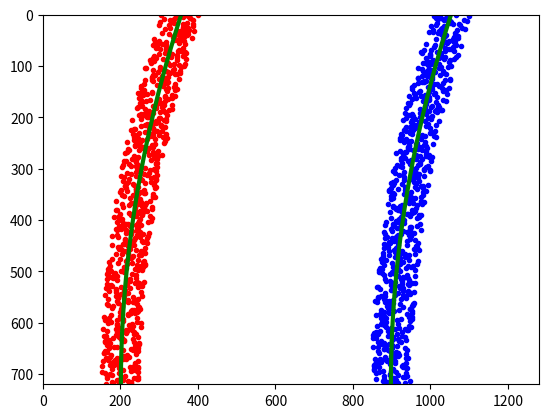

The script that saved this image:
import numpy as np
import matplotlib.pyplot as plt
# Generate some fake data to represent lane-line pixels
ploty = np.linspace(0, 719, num=720)# to cover same y-range as image
quadratic_coeff = 3e-4 # arbitrary quadratic coefficient
# For each y position generate random x position within +/-50 pix
# of the line base position in each case (x=200 for left, and x=900 for right)
leftx = np.array([200 + (y**2)*quadratic_coeff + np.random.randint(-50, high=51) 
                              for y in ploty])
rightx = np.array([900 + (y**2)*quadratic_coeff + np.random.randint(-50, high=51) 
                                for y in ploty])

leftx = leftx[::-1]  # Reverse to match top-to-bottom in y
rightx = rightx[::-1]  # Reverse to match top-to-bottom in y


# Fit a second order polynomial to pixel positions in each fake lane line
left_fit = np.polyfit(ploty, leftx, 2)
left_fitx = left_fit[0]*ploty**2 + left_fit[1]*ploty + left_fit[2]
right_fit = np.polyfit(ploty, rightx, 2)
right_fitx = right_fit[0]*ploty**2 + right_fit[1]*ploty + right_fit[2]

# Plot up the fake data
mark_size = 3
plt.plot(leftx, ploty, 'o', color='red', markersize=mark_size)
plt.plot(rightx, ploty, 'o', color='blue', markersize=mark_size)
plt.xlim(0, 1280)
plt.ylim(0, 720)
plt.plot(left_fitx, ploty, color='green', linewidth=3)
plt.plot(right_fitx, ploty, color='green', linewidth=3)
plt.gca().invert_yaxis() # to visualize as we do the images


# Define y-value where we want radius of curvature
# I'll choose the maximum y-value, corresponding to the bottom of the image
y_eval = np.max(ploty)
left_curverad = ((1 + (2*left_fit[0]*y_eval + left_fit[1])**2)**1.5) / np.absolute(2*left_fit[0])
right_curverad = ((1 + (2*right_fit[0]*y_eval + right_fit[1])**2)**1.5) / np.absolute(2*right_fit[0])
print(left_curverad, right_curverad)
# Example values: 1926.74 1908.48

# Define conversions in x and y from pixels space to meters
ym_per_pix = 30/720 # meters per pixel in y dimension
xm_per_pix = 3.7/700 # meters per pixel in x dimension

# Fit new polynomials to x,y in world space
left_fit_cr = np.polyfit(ploty*ym_per_pix, leftx*xm_per_pix, 2)
right_fit_cr = np.polyfit(ploty*ym_per_pix, rightx*xm_per_pix, 2)
# Calculate the new radii of curvature
left_curverad = ((1 + (2*left_fit_cr[0]*y_eval*ym_per_pix + left_fit_cr[1])**2)**1.5) / np.absolute(2*left_fit_cr[0])
right_curverad = ((1 + (2*right_fit_cr[0]*y_eval*ym_per_pix + right_fit_cr[1])**2)**1.5) / np.absolute(2*right_fit_cr[0])
# Now our radius of curvature is in meters
print(left_curverad, 'm', right_curverad, 'm')
# Example values: 632.1 m    626.2 m